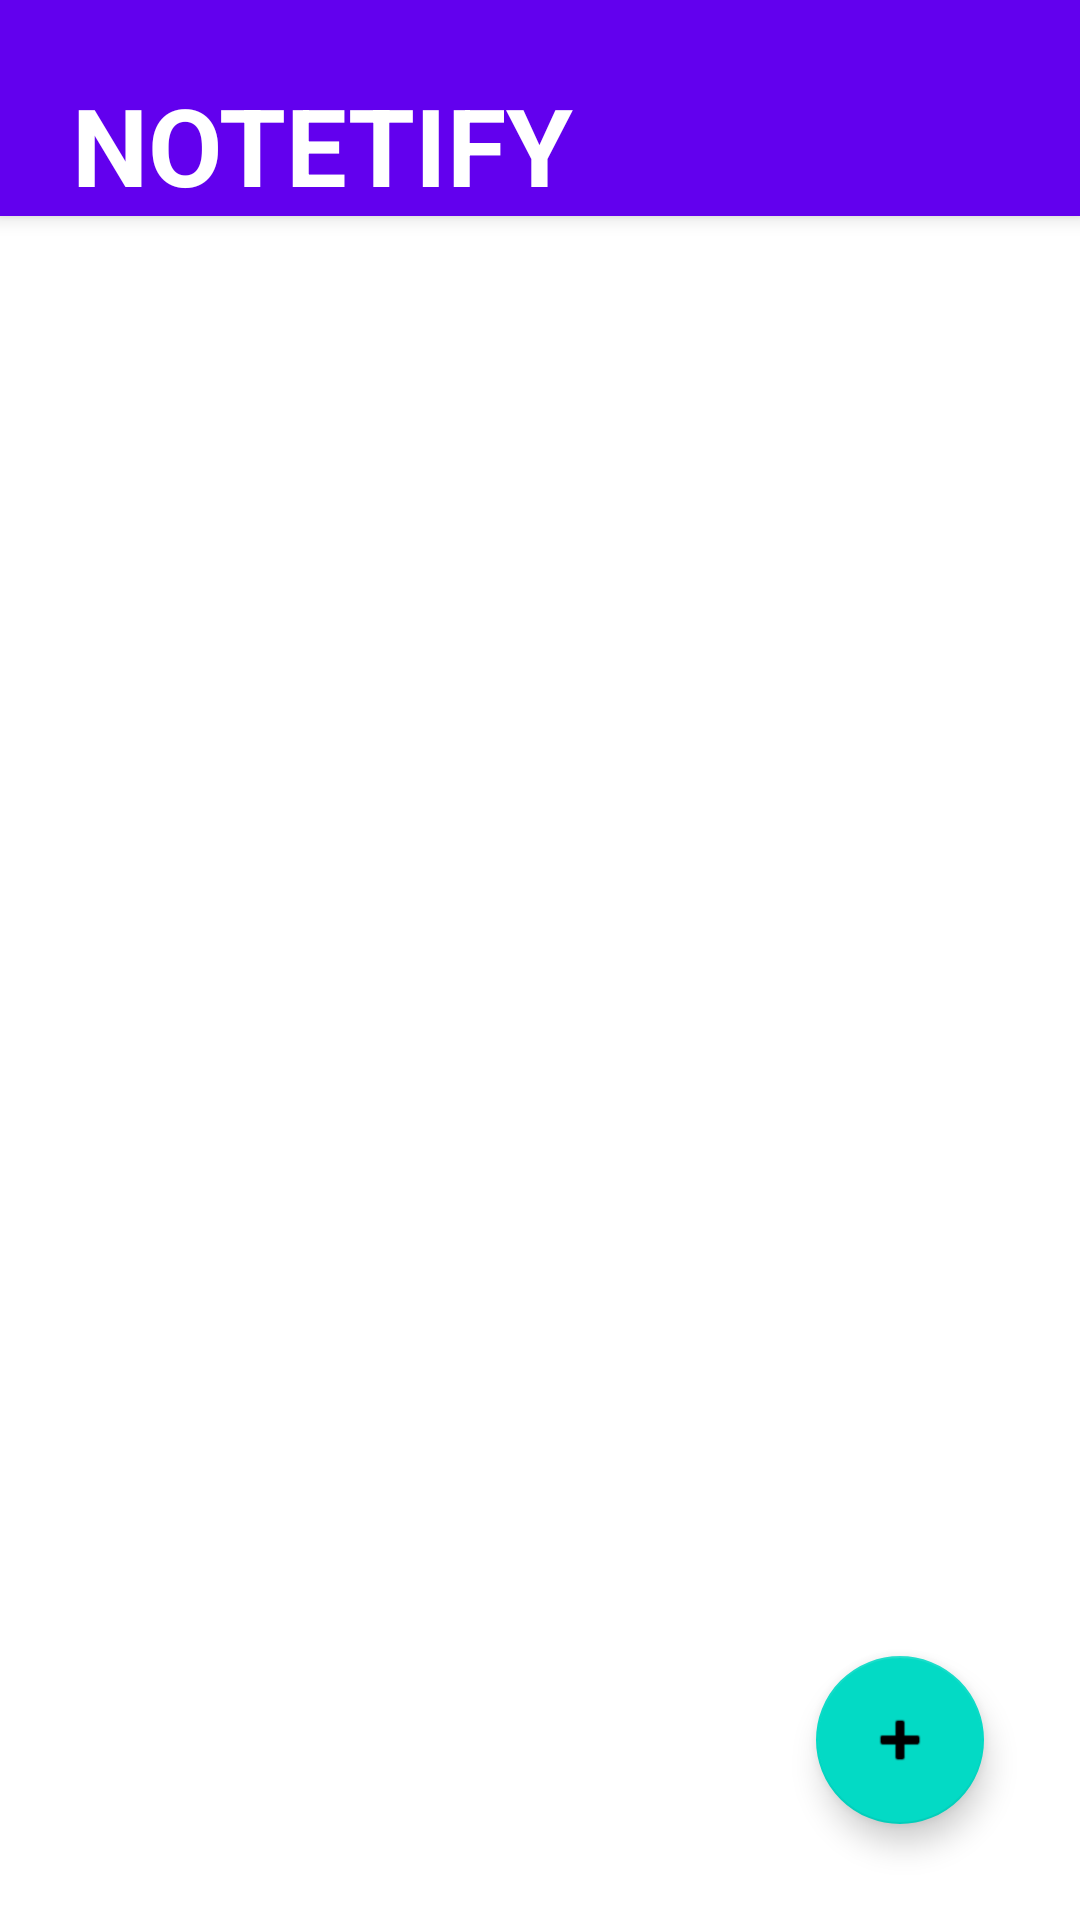

Reconstruct the res/layout file that produces this screen, plus the resources it refers to.
<!-- AndroidManifest.xml: application theme Theme.Notetify -->
<!-- res/layout/activity_main.xml -->
<?xml version="1.0" encoding="utf-8"?>
<androidx.constraintlayout.widget.ConstraintLayout
    xmlns:android="http://schemas.android.com/apk/res/android"
    xmlns:app="http://schemas.android.com/apk/res-auto"
    xmlns:tools="http://schemas.android.com/tools"
    android:layout_width="match_parent"
    android:layout_height="match_parent">

    
    <androidx.coordinatorlayout.widget.CoordinatorLayout
        android:id="@+id/coordinatorLayout"
        android:layout_width="match_parent"
        android:layout_height="match_parent"
        android:background="@drawable/pointl_martin_design_studios___living_design_stories___scharnstein"
        tools:context=".MainActivity">
        <com.google.android.material.appbar.AppBarLayout
            android:layout_width="match_parent"
            android:layout_height="wrap_content">
            <com.google.android.material.appbar.CollapsingToolbarLayout
                android:layout_width="match_parent"
                android:layout_height="72dp"
                android:background="@drawable/pointl_martin_design_studios___living_design_stories___scharnstein"
                app:layout_scrollFlags="scroll" >
                <TextView
                    android:layout_width="wrap_content"
                    android:layout_height="wrap_content"
                    android:layout_marginStart="24dp"
                    android:layout_marginTop="24dp"
                    android:text="@string/app_name"
                    android:textAllCaps="true"
                    android:textColor="@color/white"
                    android:textSize="36sp"
                    android:textStyle="bold" />

            </com.google.android.material.appbar.CollapsingToolbarLayout>

        </com.google.android.material.appbar.AppBarLayout>

        <androidx.recyclerview.widget.RecyclerView
            android:id="@+id/recycler_view"
            android:layout_width="match_parent"
            android:layout_height="match_parent"
            android:paddingTop="5dp"
            app:layout_behavior="@string/appbar_scrolling_view_behavior"
            />

    </androidx.coordinatorlayout.widget.CoordinatorLayout>

    <com.google.android.material.floatingactionbutton.FloatingActionButton
        android:id="@+id/floatingActionButton"
        android:layout_width="wrap_content"
        android:layout_height="wrap_content"
        android:contentDescription="@string/addlist"
        android:layout_marginEnd="32dp"
        android:layout_marginBottom="32dp"
        android:clickable="true"
        android:focusable="true"
        app:layout_constraintBottom_toBottomOf="parent"
        app:layout_constraintEnd_toEndOf="parent"
        app:srcCompat="@android:drawable/ic_input_add" />

</androidx.constraintlayout.widget.ConstraintLayout>
<!-- resources referenced by this layout -->
<resources>
  <color name="white">#FFFFFFFF</color>
  <string name="addlist">addList</string>
  <string name="app_name">Notetify</string>
  <style name="Theme.Notetify" parent="Theme.MaterialComponents.DayNight.NoActionBar">
          
          <item name="colorPrimary">@color/purple_500</item>
          <item name="colorPrimaryVariant">@color/purple_700</item>
          <item name="colorOnPrimary">@color/white</item>
          
          <item name="colorSecondary">@color/teal_200</item>
          <item name="colorSecondaryVariant">@color/teal_700</item>
          <item name="colorOnSecondary">@color/black</item>
          
          <item name="android:statusBarColor">?attr/colorPrimaryVariant</item>
          
      </style>
  <color name="purple_500">#FF6200EE</color>
  <color name="purple_700">#FF3700B3</color>
  <color name="teal_200">#FF03DAC5</color>
  <color name="teal_700">#FF018786</color>
  <color name="black">#FF000000</color>
</resources>
